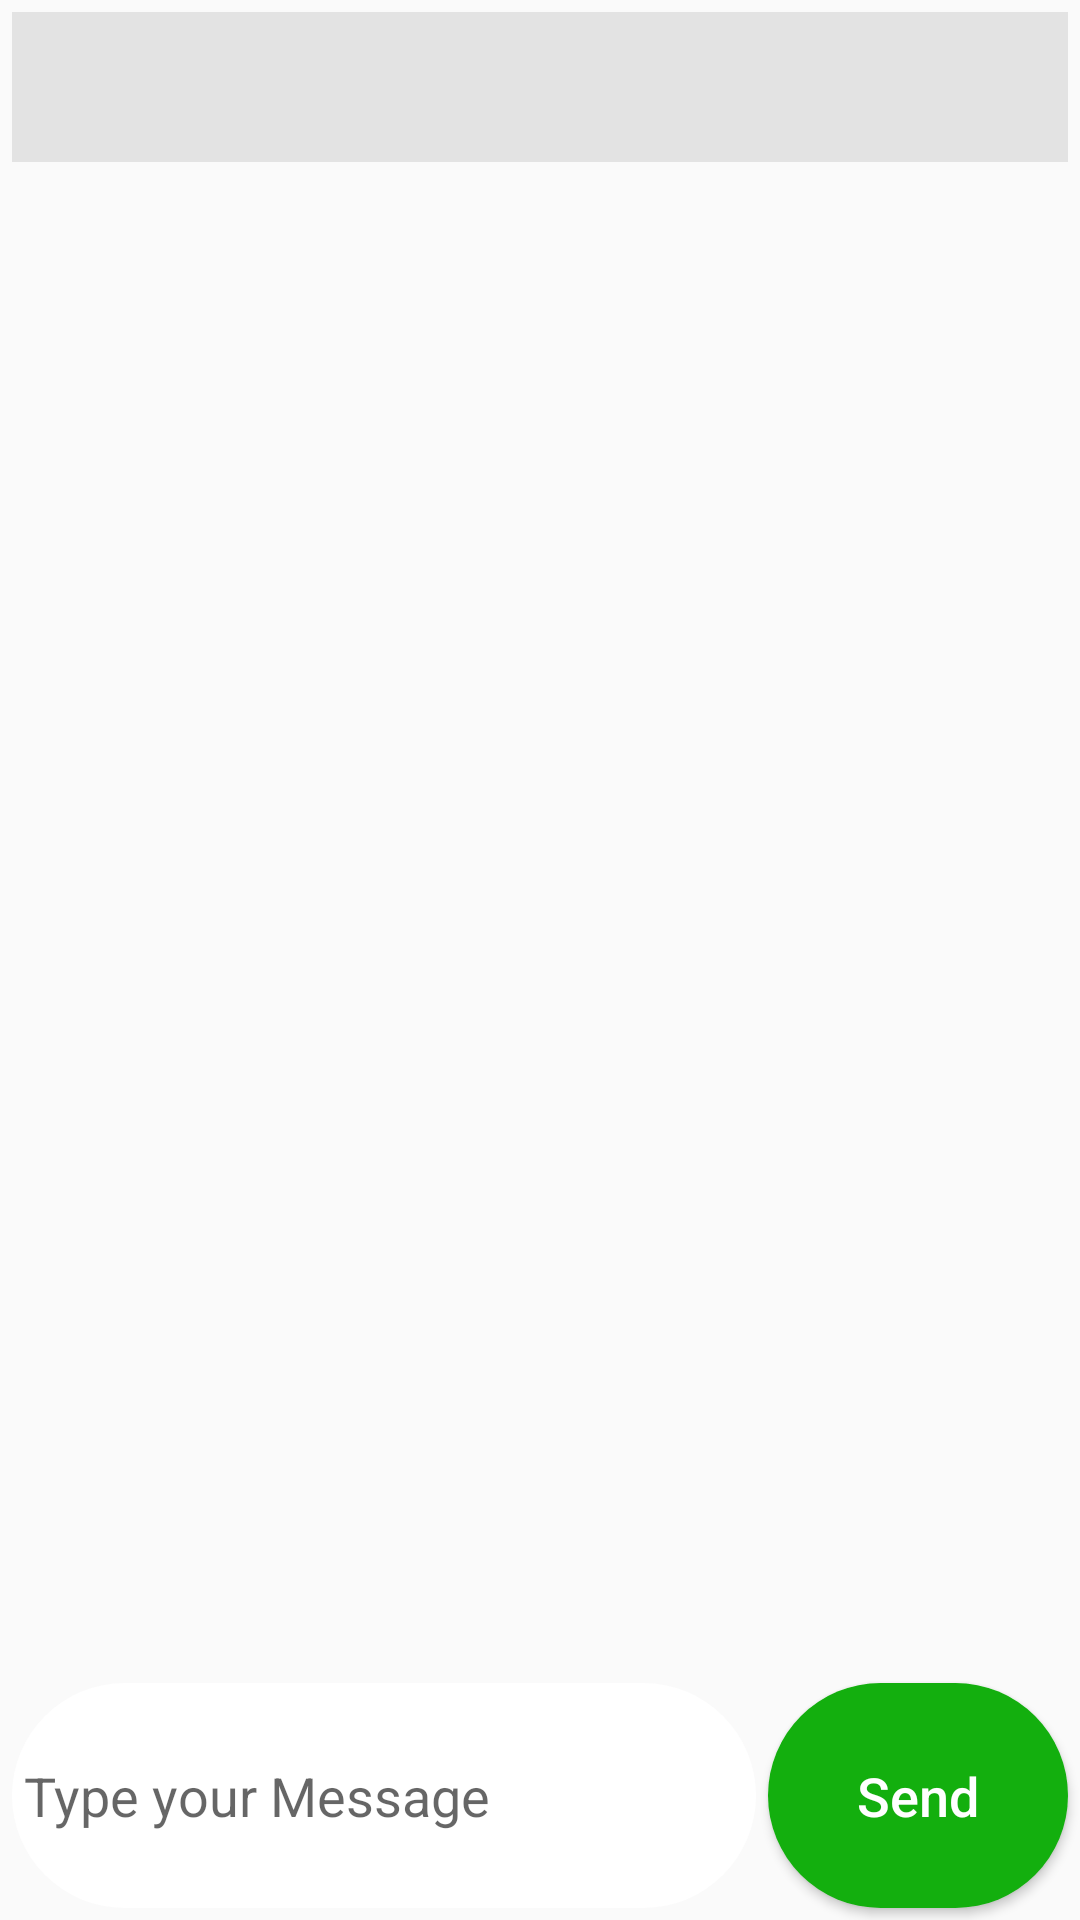

Layout XML and referenced resources for this Android screen:
<!-- AndroidManifest.xml: application theme AppTheme.NoActionBar -->
<!-- res/layout/activity_chat.xml -->
<?xml version="1.0" encoding="utf-8"?>
<androidx.constraintlayout.widget.ConstraintLayout
        xmlns:android="http://schemas.android.com/apk/res/android"
        xmlns:tools="http://schemas.android.com/tools"
        xmlns:app="http://schemas.android.com/apk/res-auto"
        android:layout_width="match_parent"
        android:layout_height="match_parent"
        tools:context=".Activities.ChatActivity">

    <LinearLayout
            android:id="@+id/navigationLayout"
            android:orientation="horizontal"
            android:background="@color/shadow_color"
            android:layout_width="0dp"
            android:layout_margin="@dimen/chat_margin"
            android:layout_height="@dimen/navigation_height"
            app:layout_constraintTop_toTopOf="parent"
            app:layout_constraintEnd_toEndOf="parent"
            app:layout_constraintStart_toStartOf="parent">

        <ImageView
                android:id="@+id/topPhotoIV"
                android:layout_width="@dimen/navigation_height"
                android:layout_marginRight="@dimen/chat_margin"
                android:scaleType="centerInside"
                android:layout_height="@dimen/navigation_height"/>

        <TextView
                android:id="@+id/topNametv"
                android:gravity="center_vertical"
                android:textSize="20sp"
                android:paddingLeft="@dimen/chat_margin"
                android:layout_width="match_parent"
                android:layout_height="@dimen/navigation_height"/>
    </LinearLayout>

    <androidx.recyclerview.widget.RecyclerView
            android:id="@+id/messagesRV"
            android:layout_width="match_parent"
            android:layout_height="0dp"
            app:layout_constraintTop_toBottomOf="@+id/navigationLayout"
            android:layout_marginBottom="8dp"
            app:layout_constraintBottom_toTopOf="@+id/messageET">

    </androidx.recyclerview.widget.RecyclerView>

    <Button
            android:id="@+id/sendbutton"
            android:text="Send"
            android:layout_margin="@dimen/chat_margin"
            android:onClick="onSend"
            android:textColor="@color/white"
            android:textSize="18sp"
            android:background="@drawable/send_button"
            android:textAllCaps="false"
            android:layout_width="@dimen/send_button_width" android:layout_height="@dimen/send_button_height"
            android:layout_marginEnd="8dp" app:layout_constraintEnd_toEndOf="parent" android:layout_marginRight="8dp"
            android:layout_marginBottom="8dp" app:layout_constraintBottom_toBottomOf="parent"/>

    <EditText
            android:id="@+id/messageET"
            android:minHeight="@dimen/send_height"
            android:maxHeight="@dimen/send_height_max"
            android:layout_width="0dp"
            android:hint="Type your Message"
            android:layout_margin="@dimen/chat_margin"
            android:padding="@dimen/chat_margin"
            android:background="@drawable/rounded_edittext"
            android:layout_height="@dimen/send_button_height"
            app:layout_constraintEnd_toStartOf="@+id/sendbutton"
            app:layout_constraintStart_toStartOf="parent" android:layout_marginBottom="8dp"
            app:layout_constraintBottom_toBottomOf="parent"/>

</androidx.constraintlayout.widget.ConstraintLayout>
<!-- resources referenced by this layout -->
<resources>
  <color name="shadow_color">#cadddddd</color>
  <color name="white">#ffffff</color>
  <dimen name="chat_margin">4dp</dimen>
  <dimen name="navigation_height">50dp</dimen>
  <dimen name="send_button_height">75dp</dimen>
  <dimen name="send_button_width">100dp</dimen>
  <dimen name="send_height">75dp</dimen>
  <dimen name="send_height_max">150dp</dimen>
  <!-- drawable rounded_edittext (drawable) -->
  <?xml version="1.0" encoding="utf-8"?>
  <shape
          xmlns:android="http://schemas.android.com/apk/res/android">
  
      <solid
          android:color="@color/white"
          />
      <corners
          android:radius="100dp"/>
  </shape>
  <!-- drawable send_button (drawable) -->
  <?xml version="1.0" encoding="utf-8"?>
  <shape xmlns:android="http://schemas.android.com/apk/res/android">
  
      <solid
          android:color="@color/green"
          />
      <corners
          android:radius="100dp"/>
  </shape>
  <style name="AppTheme.NoActionBar">
              <item name="windowActionBar">false</item>
      <item name="windowNoTitle">true</item>
      </style>
  <color name="green">#13af0e</color>
</resources>
